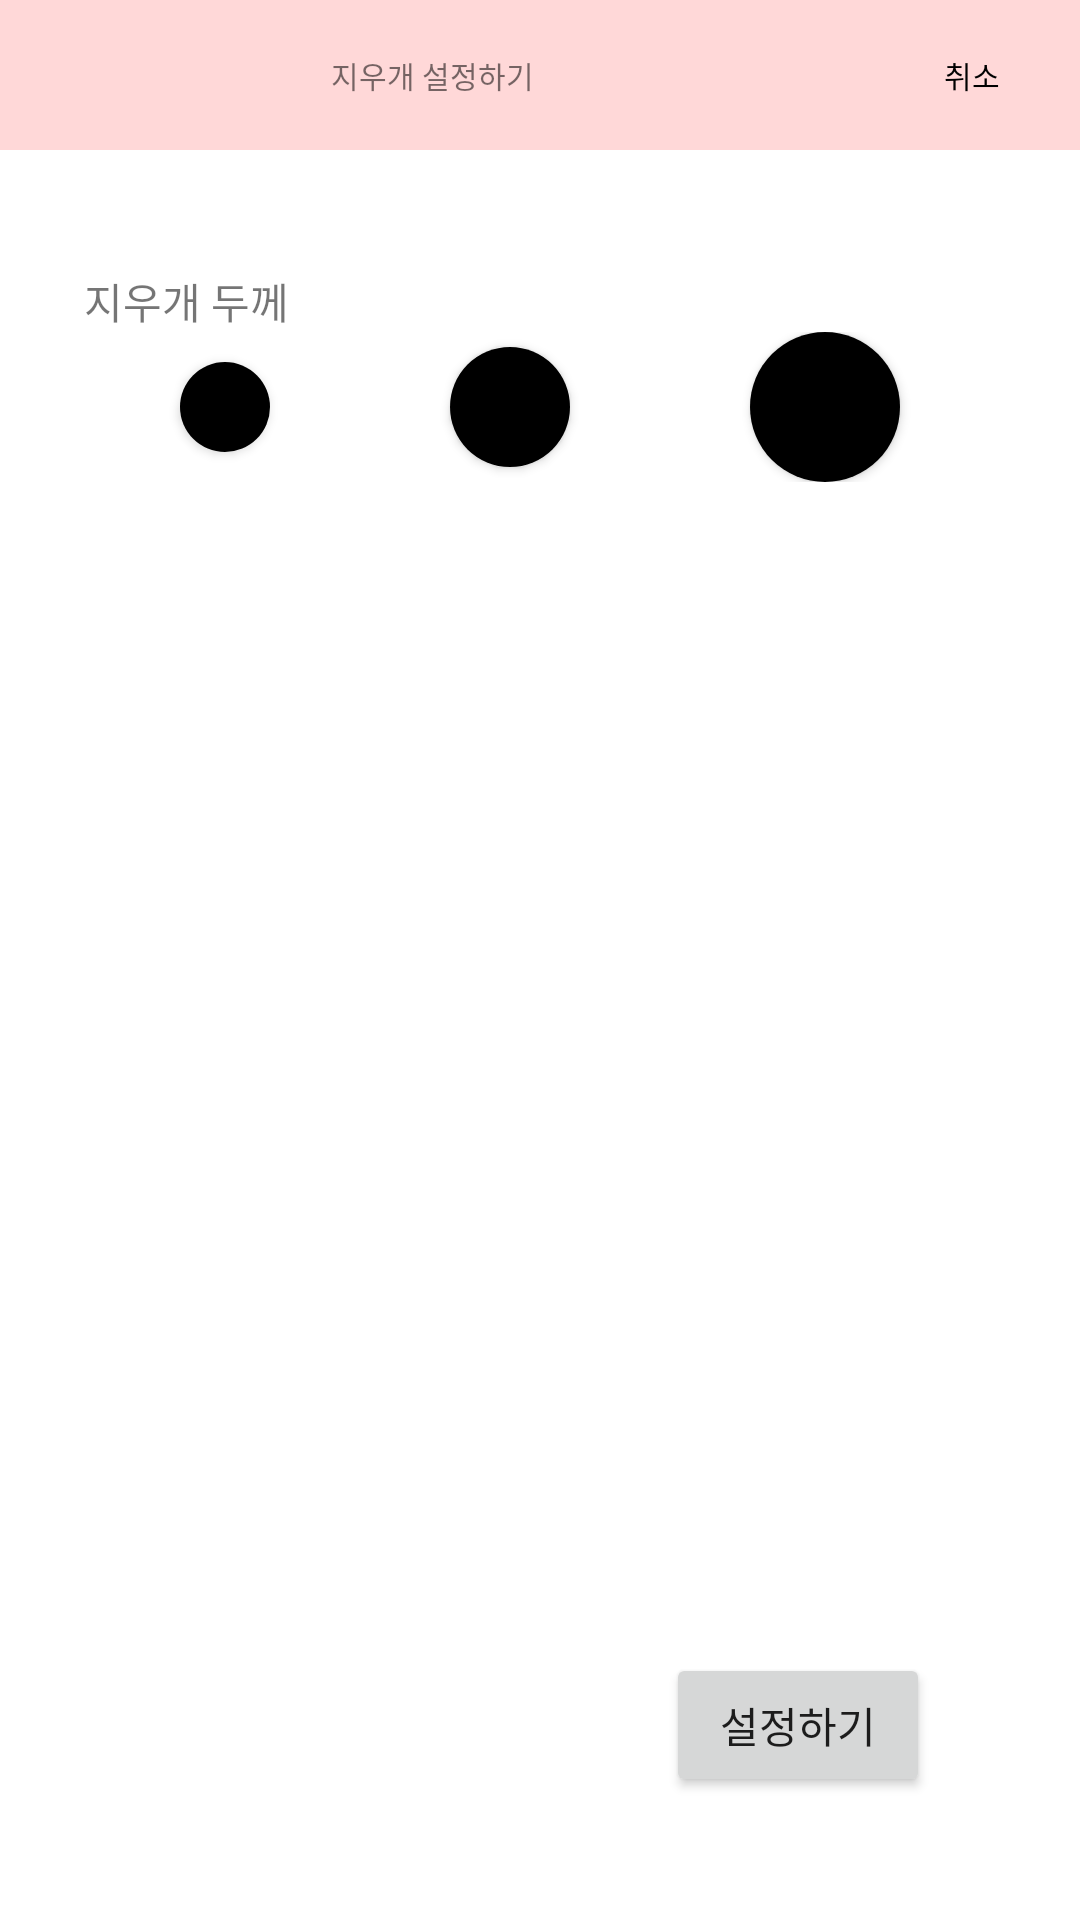

The Android layout XML behind this screen, and the referenced resources:
<!-- AndroidManifest.xml: application theme Theme.CatchMyMind -->
<!-- res/layout/eraser_setting_dialog.xml -->
<?xml version="1.0" encoding="utf-8"?>
<androidx.constraintlayout.widget.ConstraintLayout xmlns:android="http://schemas.android.com/apk/res/android"
    xmlns:app="http://schemas.android.com/apk/res-auto"
    xmlns:tools="http://schemas.android.com/tools"
    android:layout_width="match_parent"
    android:layout_height="match_parent"
    tools:context=".EraserSettingDialogFragment">

    <LinearLayout
        android:id="@+id/linearLayout"
        android:layout_width="match_parent"
        android:layout_height="50dp"
        android:background="#FFD8D8"
        android:orientation="horizontal"
        android:weightSum="1"
        tools:ignore="MissingConstraints">

        <TextView
            android:layout_width="0dp"
            android:layout_height="match_parent"
            android:layout_weight="0.8"
            android:gravity="center_vertical|center_horizontal"
            android:text="지우개 설정하기"
            android:textSize="10sp"
            tools:layout_editor_absoluteX="0dp"
            tools:layout_editor_absoluteY="-1dp" />

        <Button
            android:id="@+id/btn_cancel"
            android:layout_width="0dp"
            android:layout_height="match_parent"
            android:layout_weight="0.2"
            android:background="#00ff0000"
            android:text="취소"
            android:textColor="@color/black"
            android:textSize="10sp" />

    </LinearLayout>

    <TextView
        android:id="@+id/textView5"
        android:layout_width="wrap_content"
        android:layout_height="wrap_content"
        android:layout_marginStart="28dp"
        android:layout_marginTop="40dp"
        android:text="지우개 두께"
        app:layout_constraintStart_toStartOf="parent"
        app:layout_constraintTop_toBottomOf="@+id/linearLayout" />

    
    <LinearLayout
        android:layout_width="match_parent"
        android:layout_height="wrap_content"
        android:gravity="center_vertical"
        android:orientation="horizontal"
        android:weightSum="4"
        app:layout_constraintTop_toBottomOf="@+id/textView5"
        tools:ignore="MissingConstraints">

        <TextView
            android:layout_width="wrap_content"
            android:layout_height="match_parent"
            android:layout_weight="1" />

        <Button
            android:id="@+id/btn_5px"
            android:layout_width="30dp"
            android:layout_height="30dp"
            android:background="@drawable/color_black" />

        <TextView
            android:layout_width="wrap_content"
            android:layout_height="match_parent"
            android:layout_weight="1" />

        <Button
            android:id="@+id/btn_10px"
            android:layout_width="40dp"
            android:layout_height="40dp"
            android:background="@drawable/color_black" />


        <TextView
            android:layout_width="wrap_content"
            android:layout_height="match_parent"
            android:layout_weight="1" />

        <Button
            android:id="@+id/btn_15px"
            android:layout_width="50dp"
            android:layout_height="50dp"
            android:background="@drawable/color_black" />

        <TextView
            android:layout_width="wrap_content"
            android:layout_height="match_parent"
            android:layout_weight="1" />

    </LinearLayout>

    <Button
        android:id="@+id/btn_setting"
        android:layout_width="wrap_content"
        android:layout_height="wrap_content"
        android:layout_marginEnd="50dp"
        android:layout_marginBottom="41dp"
        android:text="설정하기"
        app:layout_constraintBottom_toBottomOf="parent"
        app:layout_constraintEnd_toEndOf="parent" />

</androidx.constraintlayout.widget.ConstraintLayout>
<!-- resources referenced by this layout -->
<resources>
  <color name="black">#FF000000</color>
  <!-- drawable color_black (drawable-v24) -->
  <?xml version="1.0" encoding="utf-8"?>
  <shape xmlns:android="http://schemas.android.com/apk/res/android"
      android:shape="rectangle">
      <solid android:color= "#FF000000"/>
      <padding
          android:bottom="4dp"
          android:left="8dp"
          android:right="8dp"
          android:top="4dp" />
      <corners
          android:bottomLeftRadius="500dp"
          android:bottomRightRadius="500dp"
          android:topLeftRadius="500dp"
          android:topRightRadius="500dp" />
  </shape>
  <style name="Theme.CatchMyMind" parent="Theme.MaterialComponents.DayNight.NoActionBar">
          
  
  
  
  
  
  
  
          
          <item name="android:statusBarColor" tools:targetApi="l">?attr/colorPrimaryVariant</item>
          
      </style>
</resources>
